Labelled photos from "version3", an image-classification folder in Siddharth-magesh/Glass-Sanitation-Classification-Dataset. The possible labels are: clean, dirty.

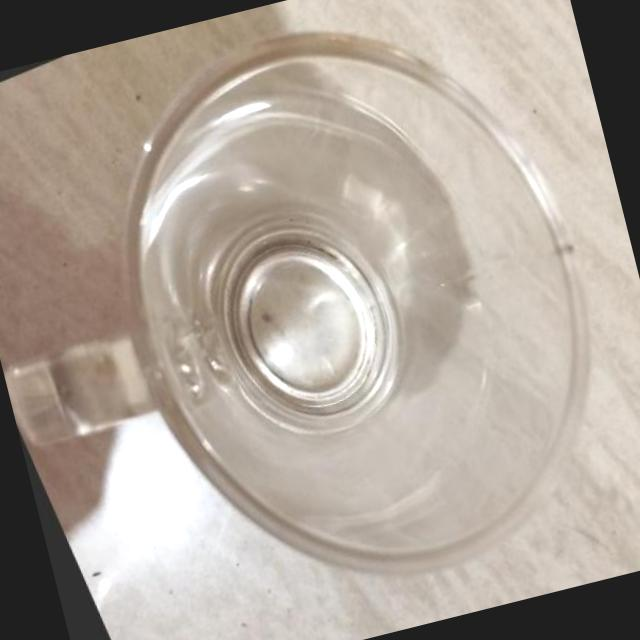
Label: clean

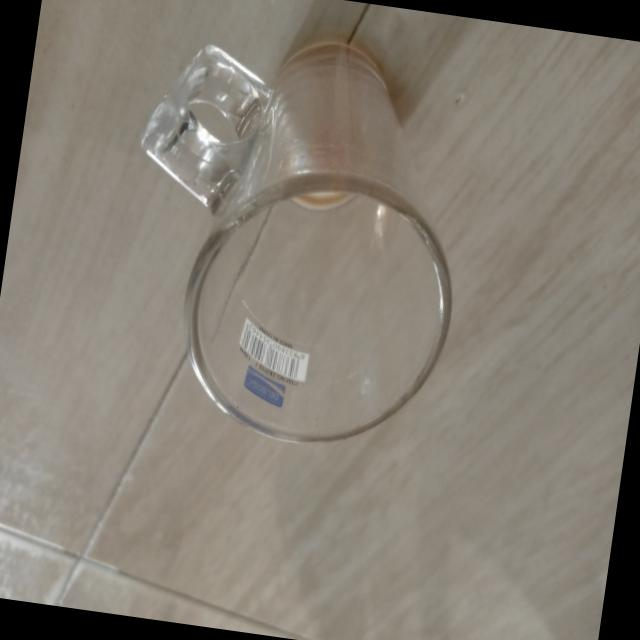
Label: dirty

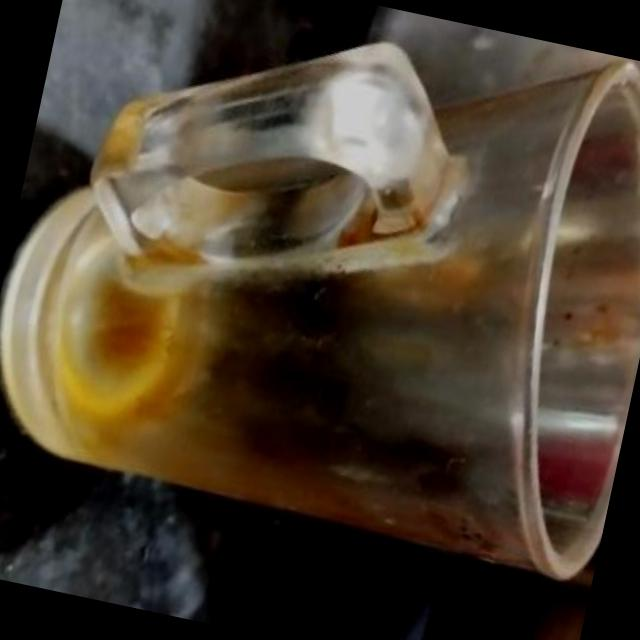
Label: dirty

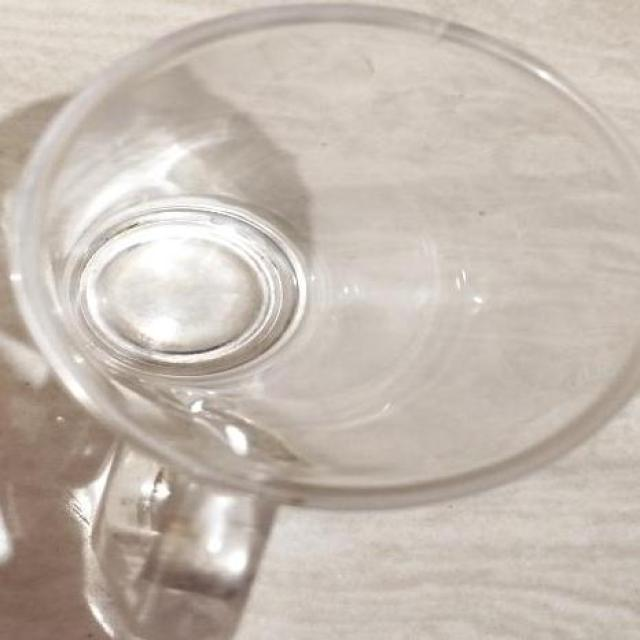
Label: clean

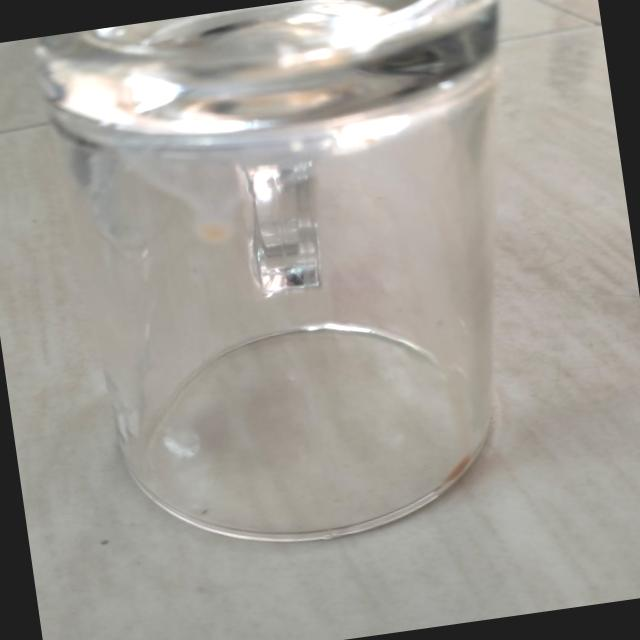
Label: dirty

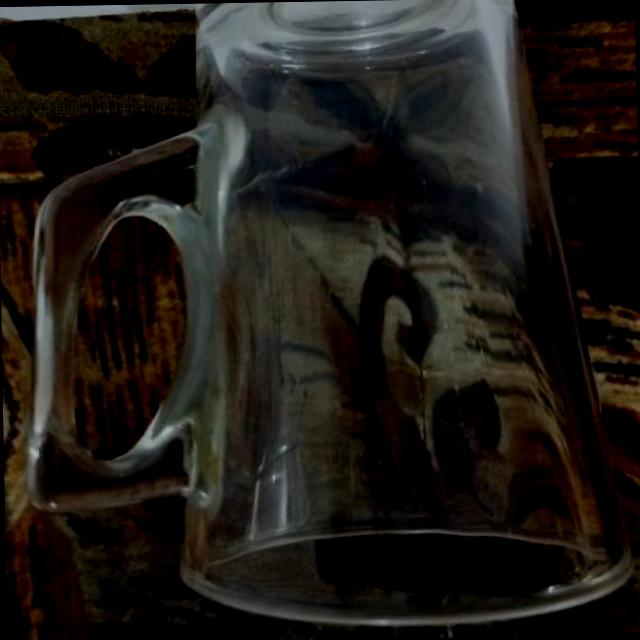
Label: clean
